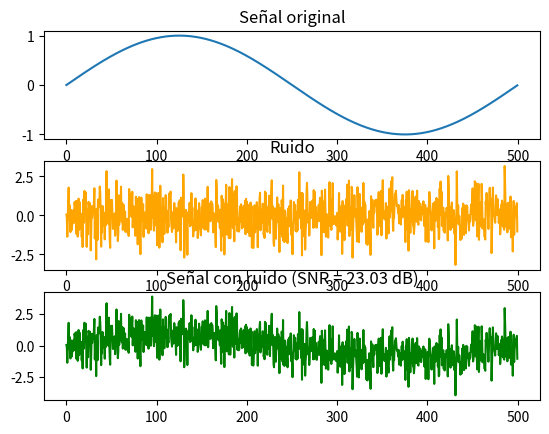
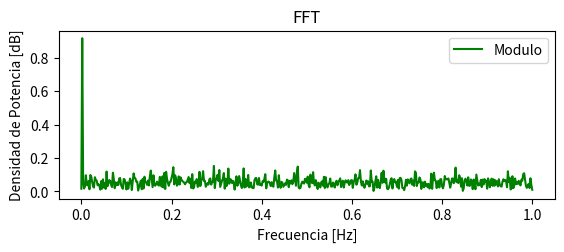

Python code for these plots, in order:
# -*- coding: utf-8 -*-
"""
Created on Thu Mar 26 16:23:09 2026

@author: sere2
"""
import matplotlib.pyplot as plt
import numpy as np


def mi_sen(vmax, dc, ff, ph, nn, fs):    
    Ts=1/fs 
    tt=np.arange(nn)*Ts
    xx=dc+vmax*np.sin(2*np.pi*ff*tt + ph)
    return tt,xx

fs=2 #frecuencia de muestreo, cantidad de muestras que toma por seg
Ts=1/fs #periodo de muestreo, tiempo entre muestras
N=1000
tt=np.arange(N)*Ts
tt,xx= mi_sen(vmax=1, dc=0,ff=fs/N, ph=0, nn=N, fs=fs)

#SNRdB
#potencia de la señal Ps normalizada = 1
#Pv: potencia del ruido
SNR=10
Pv=10**(-SNR/10)
v=np.random.normal(0,1,N)
xv=xx + v

SNRdB=10*np.log(1/Pv)

plt.figure(1)

# Señal original
plt.subplot(3,1,1)
plt.plot(tt, xx)
plt.title("Señal original")

# Ruido
plt.subplot(3,1,2)
plt.plot(tt, v, color="orange")
plt.title("Ruido")

# Señal con ruido
plt.subplot(3,1,3)
plt.plot(tt, xv, color="green")
plt.title(f"Señal con ruido (SNR = {SNRdB:.2f} dB)")

plt.show()

#%%
#FFT
XX=np.fft.fft(xv)*2/N  #escalado por 1/N, y se multiplica por 2 para que se tenga en cuenta la otra mitad periodica
XXmod=np.abs(XX)
XXphase=np.angle(XX)
df=fs/N
ff=np.arange(N)*df
Pot=XXmod**2
Pot_dB=(10*np.log10(Pot))  
#Piso=Pv*2/fs
#Piso_dB=10*np.log10(Piso)
SNR_nuevo=10*np.log10(Pv)-10*np.log10(fs/2)

bBool=ff<=fs/2
plt.figure(2)
plt.subplot(2, 1, 1)
plt.title("FFT")
#plt.plot(ff[bBool],Pot_dB[bBool], label="Modulo", color="green")
plt.plot(ff[bBool],XXmod[bBool], label="Modulo", color="green")
#plt.axhline(Piso_dB, color="red")
plt.xlabel("Frecuencia [Hz]")
plt.ylabel("Densidad de Potencia [dB]")
plt.legend()
#plt.subplot(2, 1, 2)
#plt.plot(XXphase, label="Fase")
#plt.legend()
plt.show()


#punto max --> frecuencia donde hay mayor energia = ff

#Normalizar ancho de banda???
